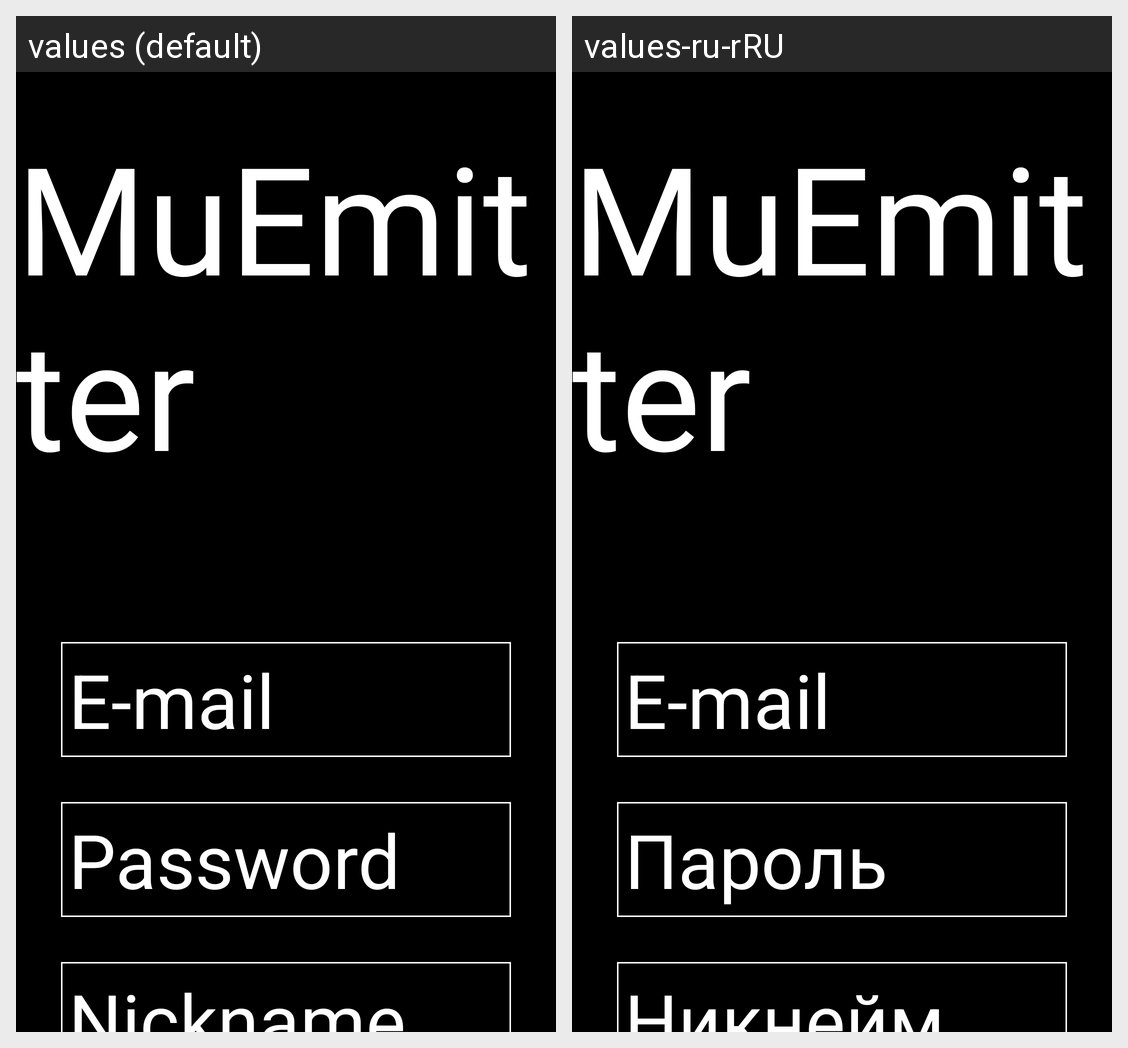

Locale-by-locale string values for the Android screen shown in this grid:
Android screen res/layout/fragment_register.xml rendered under 2 locales, left to right: values (default), values-ru-rRU. Device: Nexus 5 (rendered at 1080×1920; each locale shown at half size, 540×960, under a caption strip naming it); theme AppTheme.
Strings drawn on this screen, with the default value and each locale's value (text and hints the layout hard-codes, and strings that could not be matched under every locale, appear in the picture but are not listed):

app_name
  values: MuEmitter
  values-ru-rRU: MuEmitter

e_mail
  values: E-mail
  values-ru-rRU: E-mail  [not translated; the default value is used]

password
  values: Password
  values-ru-rRU: Пароль

nickname
  values: Nickname
  values-ru-rRU: Никнейм
